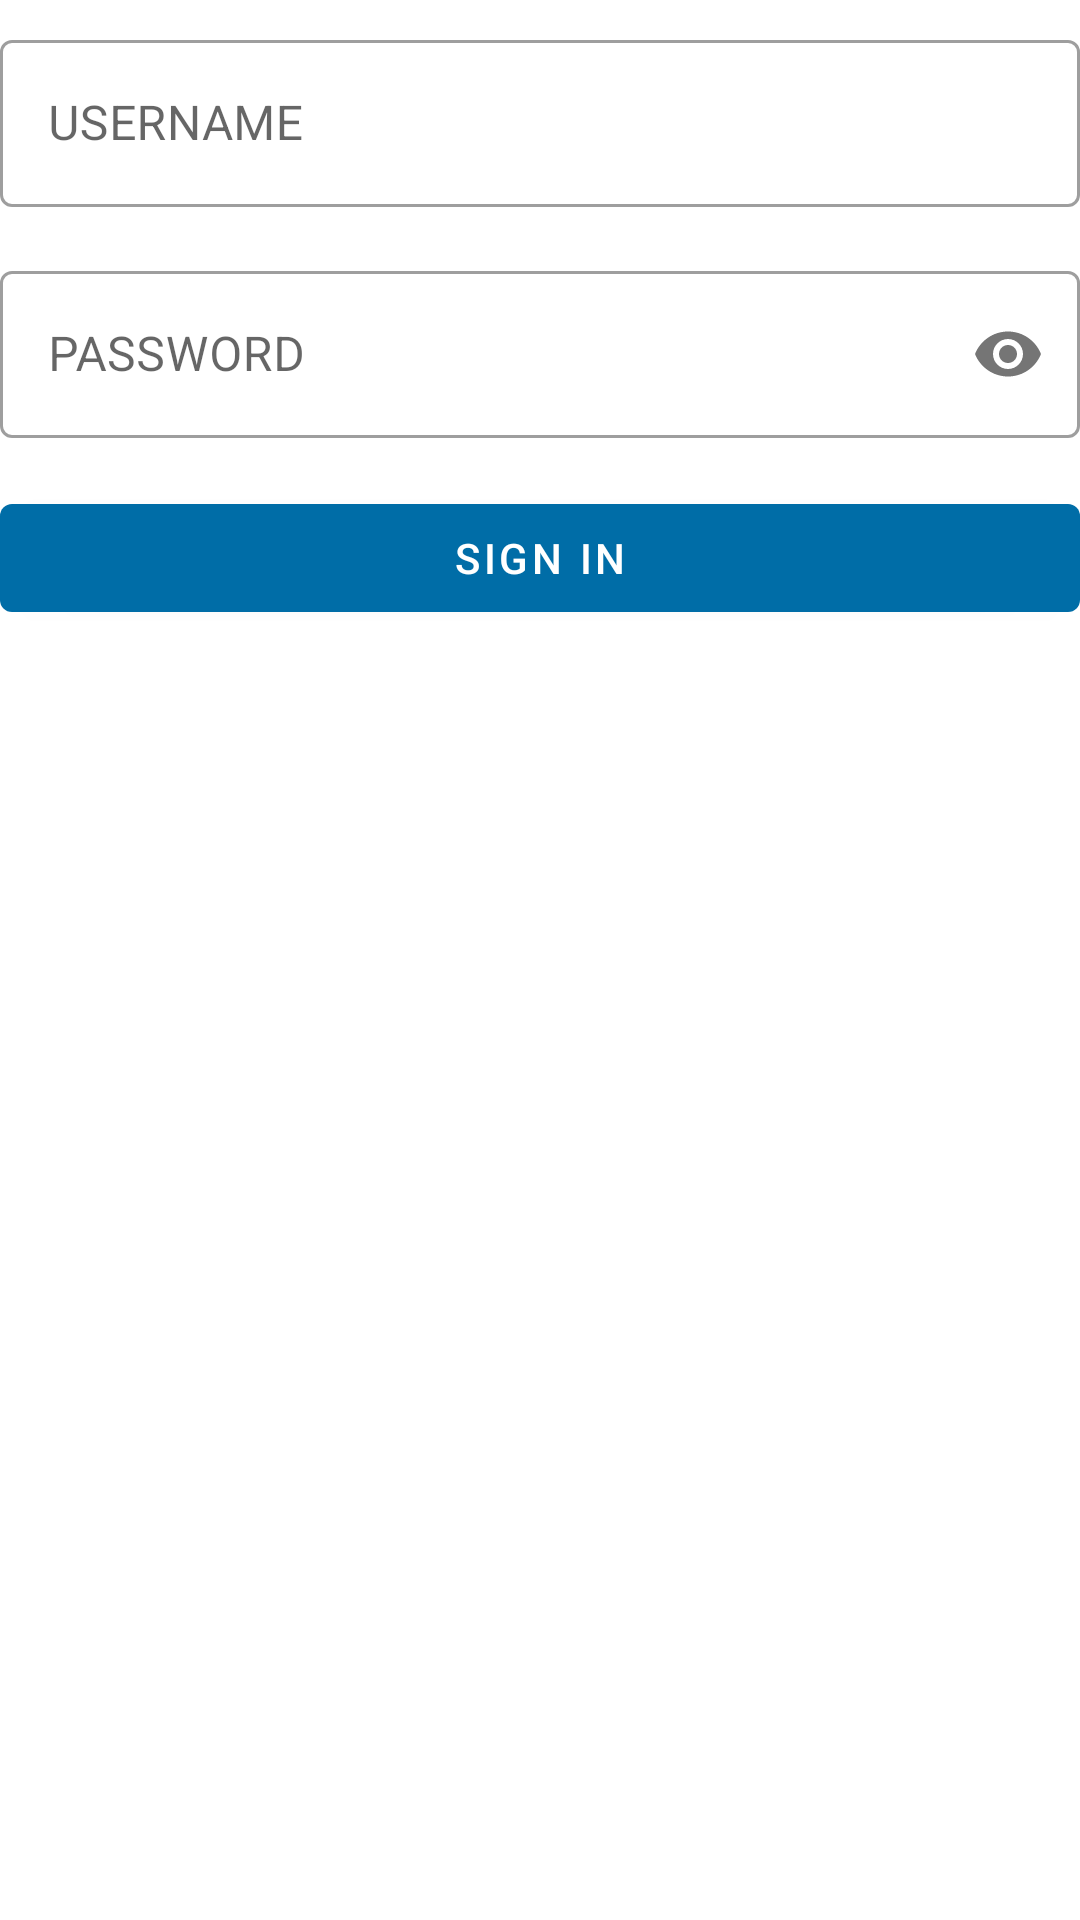

Reconstruct the res/layout file that produces this screen, plus the resources it refers to.
<!-- AndroidManifest.xml: application theme JWCTheme -->
<!-- res/layout/fragment_signin.xml -->
<?xml version="1.0" encoding="utf-8"?>
<LinearLayout xmlns:android="http://schemas.android.com/apk/res/android"
    xmlns:tools="http://schemas.android.com/tools"
    android:layout_width="match_parent"
    android:layout_height="wrap_content"
    xmlns:app="http://schemas.android.com/apk/res-auto"
    android:orientation="vertical"
    tools:context=".ui.fragments.SignInFragment">

    
    <com.google.android.material.textfield.TextInputLayout
        android:id="@+id/usernameLayout"
        style="@style/Widget.MaterialComponents.TextInputLayout.OutlinedBox"
        android:layout_width="match_parent"
        android:layout_height="wrap_content"
        android:layout_marginTop="8dp"
        android:layout_marginBottom="8dp"
        android:hint="@string/username"
        android:windowSoftInputMode="adjustPan"

        app:startIconDrawable="@drawable/ic_person_24dp">

        <com.google.android.material.textfield.TextInputEditText
            android:id="@+id/username"
            android:layout_width="match_parent"
            android:layout_height="wrap_content"
            android:singleLine="true"
            />

    </com.google.android.material.textfield.TextInputLayout>

    <com.google.android.material.textfield.TextInputLayout
        android:id="@+id/passwordLayout"
        style="@style/Widget.MaterialComponents.TextInputLayout.OutlinedBox"
        android:layout_width="match_parent"
        android:layout_height="wrap_content"
        android:layout_marginTop="8dp"
        android:layout_marginBottom="8dp"
        android:hint="@string/password"
        android:windowSoftInputMode="adjustPan"

        app:startIconDrawable="@drawable/ic_person_24dp"
        app:passwordToggleEnabled="true">

        <com.google.android.material.textfield.TextInputEditText
            android:id="@+id/password"
            android:layout_width="match_parent"
            android:layout_height="wrap_content"
            android:inputType="textPassword"
            android:singleLine="true"
            />

    </com.google.android.material.textfield.TextInputLayout>

    <com.google.android.material.button.MaterialButton
        style="@style/Widget.MaterialComponents.Button"
        android:id="@+id/login"
        android:layout_width="match_parent"
        android:layout_height="wrap_content"
        android:layout_marginTop="8dp"
        android:layout_marginBottom="8dp"
        android:text="@string/sign_in"

        app:layout_constraintLeft_toLeftOf="parent"
        app:layout_constraintTop_toBottomOf="@id/passwordLayout"
        />
</LinearLayout>
<!-- resources referenced by this layout -->
<resources>
  <string name="password">PASSWORD</string>
  <string name="sign_in">Sign In</string>
  <string name="username">USERNAME</string>
  <style name="JWCTheme" parent="Theme.MaterialComponents.DayNight">
          
          <item name="colorPrimary">@color/colorPrimary</item>
          <item name="colorPrimaryDark">@color/colorPrimaryDark</item>
          <item name="colorAccent">@color/colorAccent</item>
      </style>
  <color name="colorPrimary">#006DA7</color>
  <color name="colorPrimaryDark">#004080</color>
  <color name="colorAccent">#00BF9D</color>
</resources>
